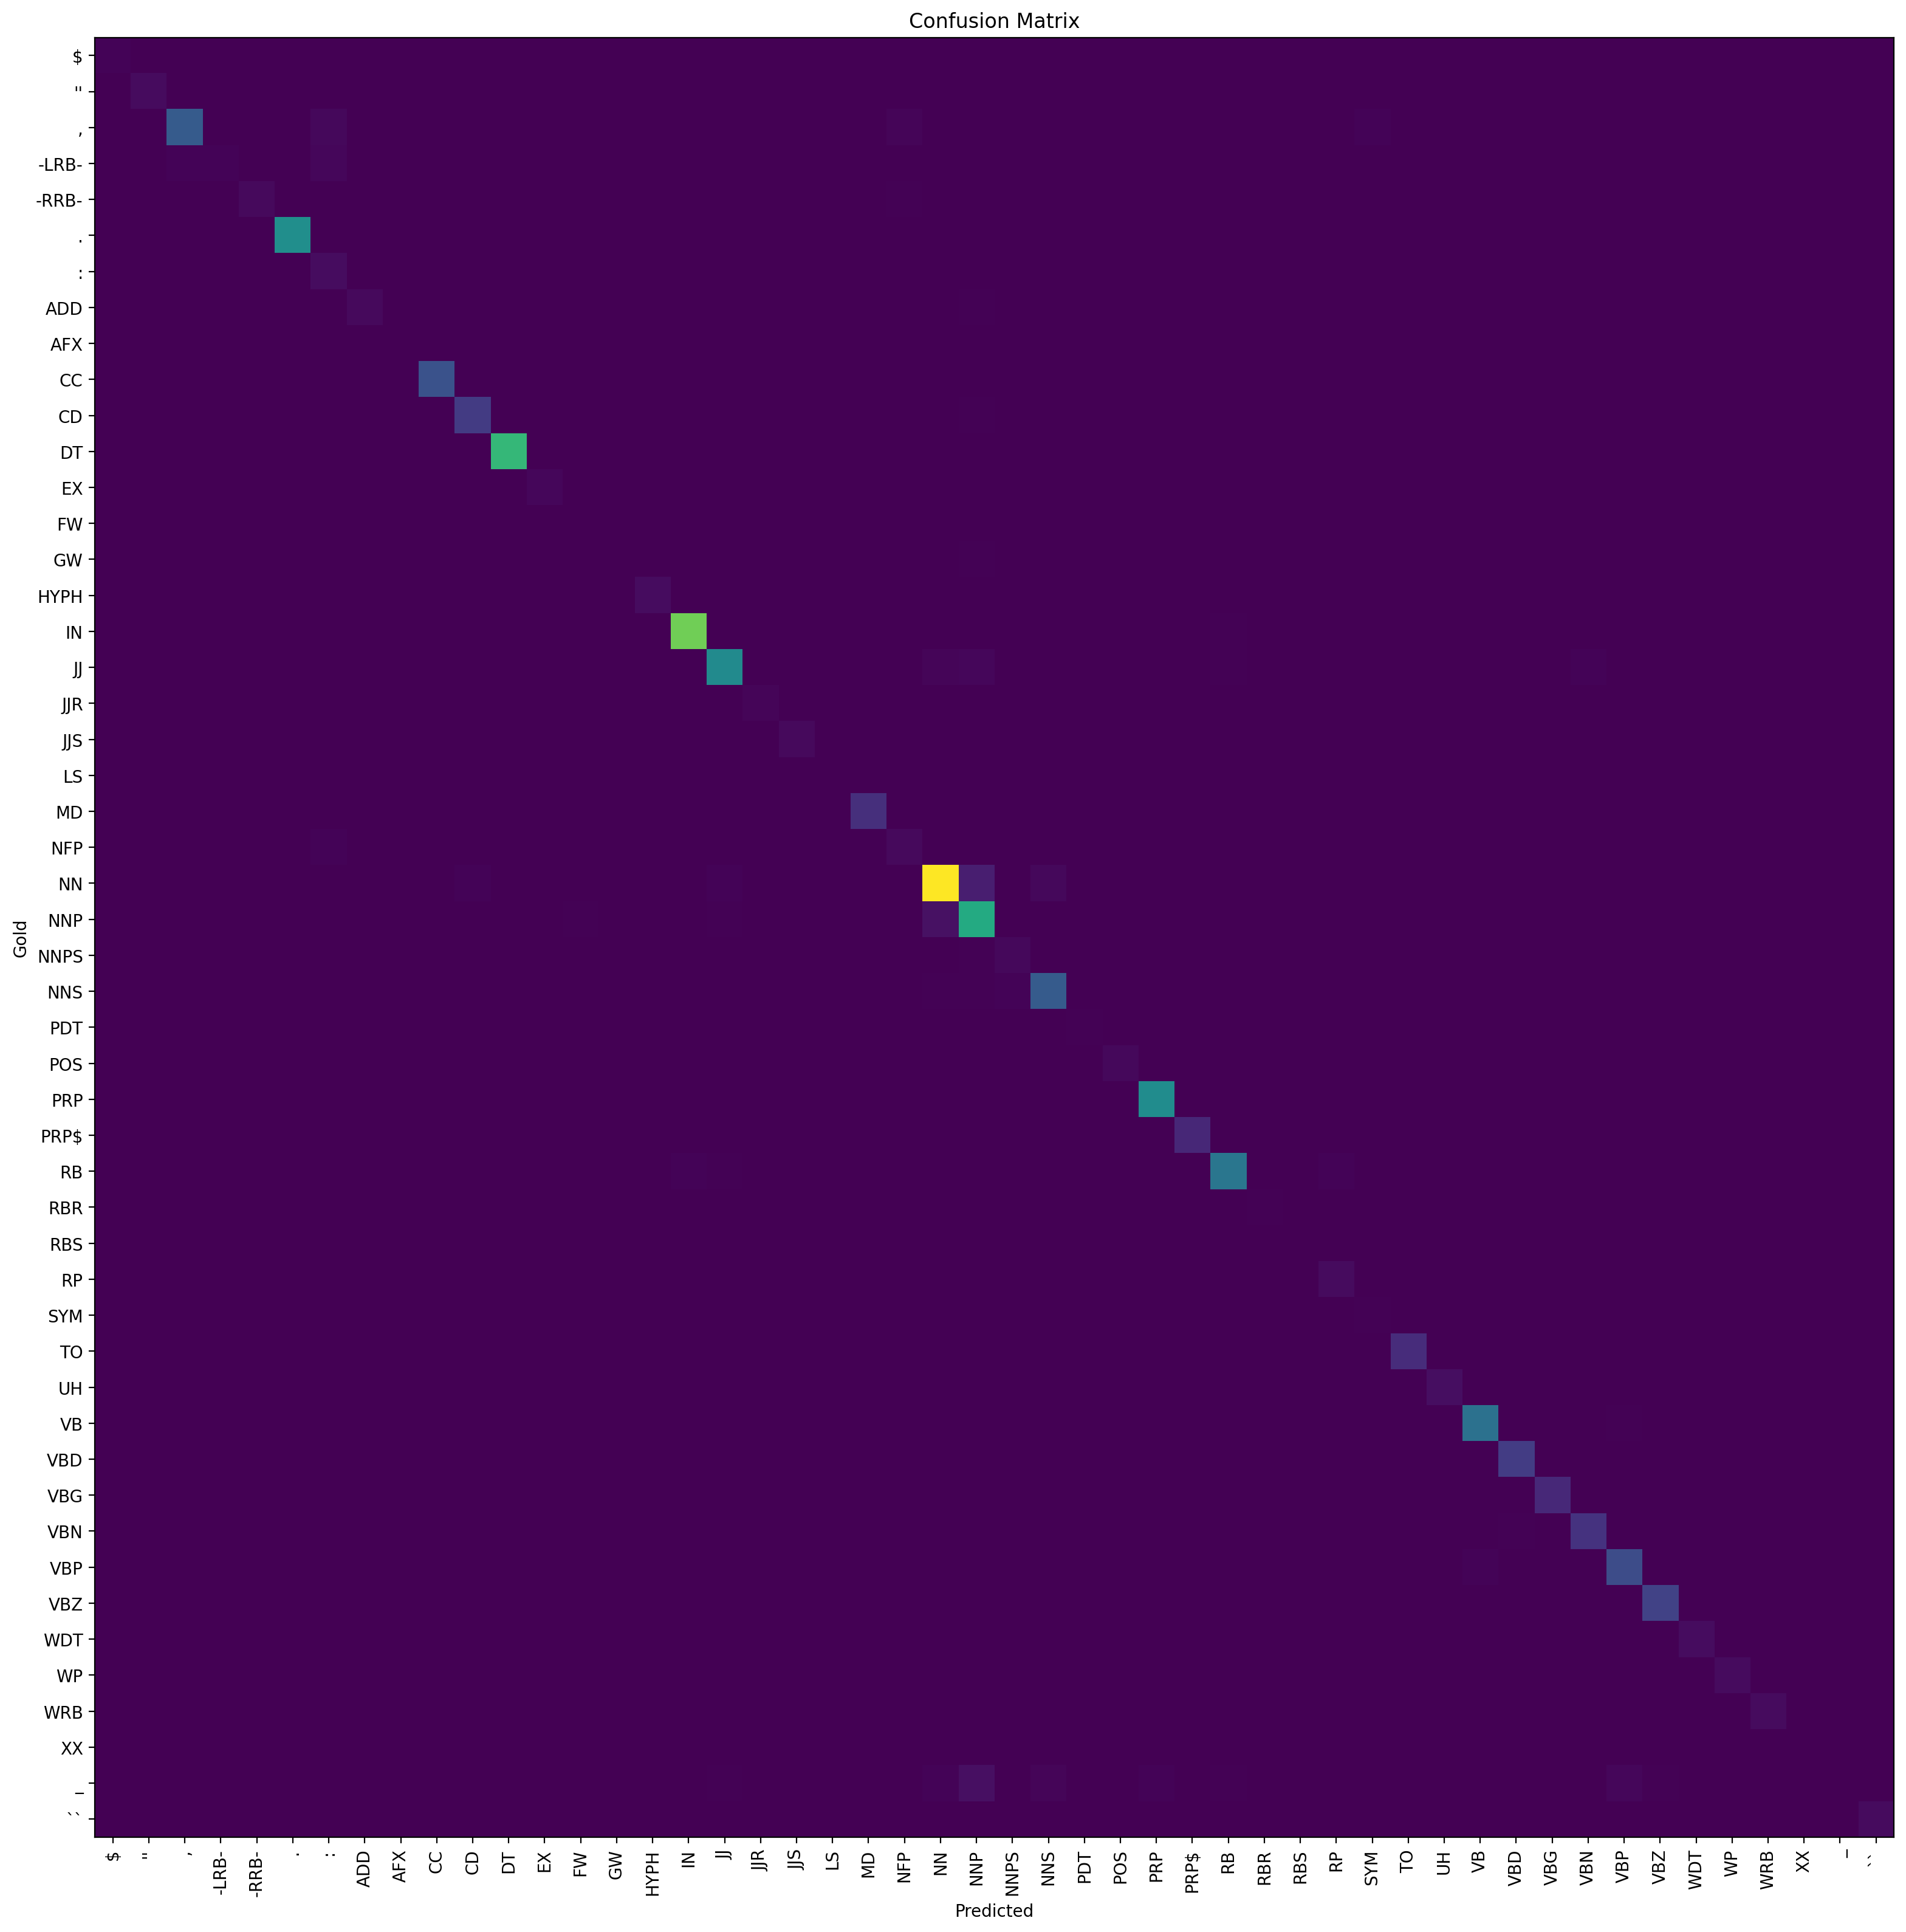

The file beside this chart, header and first rows:
, $, '', ,, -LRB-, -RRB-, ., :, ADD, AFX, CC, CD, DT, EX, FW, GW, HYPH, IN, JJ, JJR, JJS, LS, MD, NFP
$, 30, 0, 0, 0, 0, 0, 0, 0, 0, 0, 0, 0, 0, 0, 0, 0, 0, 0, 0, 0, 0, 0, 0
'', 0, 86, 0, 0, 0, 0, 0, 0, 0, 0, 0, 0, 0, 0, 0, 0, 0, 0, 0, 0, 0, 0, 0
,, 0, 0, 838, 0, 0, 6, 60, 0, 0, 0, 0, 0, 0, 0, 0, 9, 0, 0, 0, 0, 0, 0, 36
-LRB-, 0, 0, 31, 26, 0, 0, 46, 4, 0, 0, 1, 0, 0, 0, 0, 0, 0, 0, 0, 0, 0, 0, 1
-RRB-, 0, 1, 4, 0, 70, 0, 0, 0, 0, 0, 11, 0, 0, 0, 0, 0, 0, 0, 0, 0, 0, 0, 15
., 0, 0, 1, 0, 0, 1447, 1, 0, 0, 0, 0, 0, 0, 0, 0, 0, 0, 0, 0, 0, 0, 0, 2
:, 0, 0, 0, 0, 0, 2, 93, 0, 0, 0, 0, 0, 0, 0, 0, 4, 0, 0, 0, 0, 0, 0, 0
ADD, 0, 0, 0, 0, 0, 0, 0, 76, 0, 0, 0, 0, 0, 0, 0, 0, 0, 0, 0, 0, 0, 0, 0
AFX, 0, 0, 0, 0, 0, 0, 0, 0, 0, 0, 0, 0, 0, 1, 0, 0, 0, 2, 0, 0, 0, 0, 0
CC, 0, 0, 0, 0, 0, 0, 0, 0, 0, 732, 0, 1, 0, 0, 0, 0, 2, 0, 0, 0, 0, 0, 0
CD, 0, 0, 0, 0, 0, 0, 0, 0, 0, 0, 512, 0, 0, 0, 0, 0, 0, 0, 0, 0, 0, 0, 1
DT, 0, 0, 0, 0, 0, 0, 0, 0, 0, 0, 0, 1943, 0, 0, 0, 0, 0, 0, 0, 0, 0, 0, 0
EX, 0, 0, 0, 0, 0, 0, 0, 0, 0, 0, 0, 0, 47, 0, 0, 0, 0, 0, 0, 0, 0, 0, 0
FW, 0, 0, 0, 0, 0, 0, 0, 0, 0, 0, 0, 0, 0, 11, 0, 0, 1, 0, 0, 0, 0, 0, 0
GW, 0, 0, 0, 0, 0, 0, 0, 0, 0, 0, 0, 1, 0, 0, 0, 0, 2, 0, 0, 0, 0, 0, 0
HYPH, 0, 0, 0, 0, 0, 0, 2, 0, 0, 0, 0, 0, 0, 0, 0, 95, 0, 0, 0, 0, 0, 0, 0
IN, 0, 0, 0, 0, 0, 0, 0, 0, 0, 4, 2, 0, 0, 0, 0, 0, 2289, 1, 0, 0, 0, 0, 0
JJ, 0, 0, 0, 0, 0, 0, 0, 0, 0, 0, 1, 2, 0, 0, 0, 0, 2, 1394, 1, 0, 0, 0, 0
JJR, 0, 0, 0, 0, 0, 0, 0, 0, 0, 0, 0, 0, 0, 0, 0, 0, 0, 0, 43, 0, 0, 0, 0
JJS, 0, 0, 0, 0, 0, 0, 0, 0, 0, 0, 0, 0, 0, 0, 0, 0, 0, 1, 0, 77, 0, 0, 0
LS, 0, 0, 0, 0, 0, 0, 0, 0, 0, 0, 0, 1, 0, 0, 0, 0, 0, 0, 0, 0, 1, 0, 1
MD, 0, 0, 0, 0, 0, 0, 0, 0, 0, 0, 0, 0, 0, 0, 0, 0, 0, 0, 0, 0, 0, 398, 0
NFP, 0, 0, 0, 0, 0, 4, 27, 0, 0, 0, 0, 0, 0, 1, 0, 0, 0, 1, 0, 0, 0, 0, 70
NN, 2, 0, 0, 0, 0, 0, 0, 3, 0, 0, 25, 1, 0, 2, 0, 0, 1, 26, 0, 0, 0, 1, 0
NNP, 0, 0, 0, 0, 0, 0, 0, 0, 0, 0, 9, 0, 0, 19, 0, 0, 4, 18, 0, 1, 0, 1, 0
NNPS, 0, 0, 0, 0, 0, 0, 0, 0, 0, 0, 0, 0, 0, 0, 0, 0, 0, 0, 0, 0, 0, 0, 0
NNS, 0, 0, 0, 0, 0, 0, 0, 0, 0, 0, 1, 0, 0, 0, 0, 0, 0, 0, 0, 0, 0, 0, 0
PDT, 0, 0, 0, 0, 0, 0, 0, 0, 0, 0, 0, 0, 0, 0, 0, 0, 0, 0, 0, 0, 0, 0, 0
POS, 0, 1, 0, 0, 0, 0, 0, 0, 0, 0, 0, 0, 0, 3, 0, 0, 0, 0, 0, 0, 0, 0, 0
PRP, 0, 0, 0, 0, 0, 0, 0, 0, 0, 0, 0, 1, 0, 0, 0, 0, 0, 0, 0, 0, 0, 0, 0
PRP$, 0, 0, 0, 0, 0, 0, 0, 0, 0, 0, 0, 0, 0, 0, 0, 0, 0, 0, 0, 0, 0, 0, 0
RB, 0, 0, 0, 0, 0, 0, 0, 0, 0, 9, 0, 6, 1, 0, 0, 0, 23, 13, 0, 0, 0, 0, 0
RBR, 0, 0, 0, 0, 0, 0, 0, 0, 0, 0, 0, 0, 0, 0, 0, 0, 0, 0, 2, 0, 0, 0, 0
RBS, 0, 0, 0, 0, 0, 0, 0, 0, 0, 0, 0, 0, 0, 0, 0, 0, 0, 0, 0, 8, 0, 0, 0
RP, 0, 0, 0, 0, 0, 0, 0, 0, 0, 0, 0, 0, 0, 0, 0, 0, 3, 0, 0, 0, 0, 0, 0
SYM, 0, 0, 0, 0, 0, 0, 0, 0, 0, 1, 1, 0, 0, 0, 0, 3, 0, 0, 0, 0, 0, 0, 1
TO, 0, 0, 0, 0, 0, 0, 0, 0, 0, 0, 0, 0, 0, 0, 0, 0, 2, 0, 0, 0, 0, 0, 0
UH, 0, 0, 0, 0, 0, 0, 0, 0, 0, 0, 0, 0, 0, 1, 0, 0, 1, 3, 0, 0, 0, 0, 0
VB, 0, 0, 0, 0, 0, 0, 0, 0, 0, 0, 0, 0, 0, 0, 0, 0, 1, 0, 0, 0, 0, 0, 0
VBD, 0, 0, 0, 0, 0, 0, 0, 0, 0, 0, 0, 0, 0, 0, 0, 0, 0, 0, 0, 0, 0, 1, 0
VBG, 0, 0, 0, 0, 0, 0, 0, 0, 0, 0, 0, 0, 0, 0, 0, 0, 0, 0, 0, 0, 0, 0, 0
VBN, 0, 0, 0, 0, 0, 0, 0, 0, 0, 0, 0, 0, 0, 0, 0, 0, 0, 9, 0, 0, 0, 0, 0
VBP, 0, 0, 0, 0, 0, 0, 0, 0, 0, 0, 0, 0, 0, 0, 0, 0, 0, 0, 0, 0, 0, 1, 0
VBZ, 0, 0, 0, 0, 0, 0, 0, 0, 0, 0, 0, 0, 0, 0, 0, 0, 0, 0, 0, 0, 0, 0, 0
WDT, 0, 0, 0, 0, 0, 0, 0, 0, 0, 0, 0, 0, 0, 0, 0, 0, 2, 0, 0, 0, 0, 0, 0
WP, 0, 0, 0, 0, 0, 0, 0, 0, 0, 0, 0, 0, 0, 0, 0, 0, 0, 0, 0, 0, 0, 0, 0
WRB, 0, 0, 0, 0, 0, 0, 0, 0, 0, 0, 0, 0, 0, 0, 0, 0, 0, 0, 0, 0, 0, 0, 0
XX, 0, 0, 0, 0, 0, 0, 0, 0, 0, 0, 0, 0, 0, 0, 0, 0, 0, 0, 0, 0, 0, 0, 0
_, 0, 0, 0, 0, 0, 0, 0, 0, 0, 0, 0, 0, 0, 4, 0, 0, 1, 14, 0, 0, 0, 9, 0
``, 0, 4, 0, 0, 0, 0, 0, 0, 0, 0, 0, 0, 0, 0, 0, 0, 0, 0, 0, 0, 0, 0, 0
